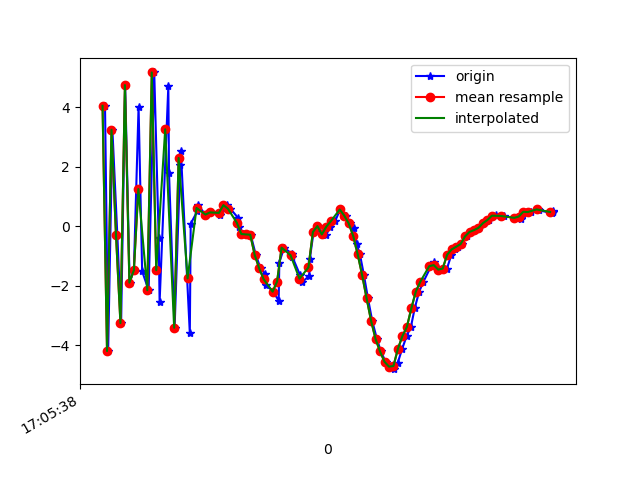

Values plotted in this chart, from the file beside it:
1618851938591, 1547634432158173, 4.0423937, 2.6253643, 6.3939114
1618851938605, 1547634451388943, -4.193, 1.37, 0.08987
1618851938624, 1547634470619713, 3.238, 2.52, -3.257
1618851938646, 1547634489850483, -0.2849, 1.904, 8.561
1618851938663, 1547634509081253, -3.256, 1.59, -6.164
1618851938681, 1547634528312023, 4.738, 2.769, 2.715
1618851938701, 1547634547542793, -1.895, 1.719, 6.298
1618851938720, 1547634566773563, -1.479, 1.656, -6.764
1618851938741, 1547634586004333, 4.011, 2.929, 3.56
1618851938757, 1547634605235103, -1.515, 1.899, 6.529
1618851938786, 1547634624465873, -2.148, 2.077, -6.292
1618851938811, 1547634643696643, 5.164, 3.083, 2.054
1618851938831, 1547634662927413, -0.4062, 2.333, 7.724
1618851938835, 1547634682158183, -2.548, 1.978, -5.173
1618851938874, 1547634701388953, 4.709, 3.045, -1.183
1618851938877, 1547634720619723, 1.8, 2.655, 9.003
1618851938902, 1547634739850493, -3.41, 2.011, -2.336
1618851938927, 1547634759081263, 2.057, 3.237, -3.829
1618851938930, 1547634778312033, 2.527, 3.304, 7.795
1618851938970, 1547634797542803, -3.596, 2.257, 2.888
1618851938974, 1547634816773573, 0.08698, 2.64, -1.722
1618851939004, 1547634836004343, 0.5072, 2.656, 0.7148
1618851939006, 1547634855235113, 0.7164, 2.524, 0.6521
1618851939041, 1547634874465883, 0.3776, 2.896, -0.1228
1618851939044, 1547634893696653, 0.4036, 3.136, -0.5125
1618851939065, 1547634912927423, 0.4637, 3.116, -0.6922
1618851939105, 1547634932158193, 0.3688, 3.345, -0.8946
1618851939109, 1547634951388963, 0.5247, 3.889, -1.44
1618851939134, 1547634970619733, 0.708, 4.353, -1.918
1618851939151, 1547634989850503, 0.5893, 4.191, -2.584
1618851939186, 1547635009081273, 0.2757, 3.845, -2.903
1618851939192, 1547635028312043, -0.03971, 3.463, -2.993
1618851939208, 1547635047542813, -0.2618, 3.133, -2.926
1618851939222, 1547635066773583, -0.2759, 3.369, -2.903
1618851939242, 1547635086004353, -0.2858, 3.12, -2.542
1618851939265, 1547635105235123, -0.9659, 1.532, -1.494
1618851939286, 1547635124465893, -1.413, 0.8876, -1.174
1618851939308, 1547635143696663, -1.603, 2.138, -1.189
1618851939312, 1547635162927433, -1.961, 2.773, -0.8906
1618851939342, 1547635182158203, -2.198, 1.75, 0.3031
1618851939367, 1547635201388973, -2.497, 0.4802, 1.031
1618851939370, 1547635220619743, -1.22, -1.158, 1.918
1618851939391, 1547635239850513, -0.7204, -0.877, 2.246
1618851939426, 1547635259081283, -0.9217, 0.09224, 1.971
1618851939428, 1547635278312053, -1.024, -0.4396, 3.473
1618851939462, 1547635297542823, -1.631, -1.111, 5.463
1618851939471, 1547635316773593, -1.889, -0.5826, 6.399
1618851939504, 1547635336004363, -1.66, -0.2323, 6.047
1618851939506, 1547635355235133, -1.11, -0.9038, 6.017
1618851939523, 1547635374465903, -0.196, -0.9839, 7.62
1618851939541, 1547635393696673, 0.003439, 0.1575, 8.253
1618851939566, 1547635412927443, -0.243, 0.5043, 7.94
1618851939579, 1547635432158213, -0.3101, -0.1061, 7.974
1618851939597, 1547635451388983, -0.01433, -0.8869, 8.148
1618851939619, 1547635470619753, 0.1655, -1.182, 8.691
1618851939642, 1547635489850523, 0.5613, -2.098, 7.553
1618851939667, 1547635509081293, 0.3569, -1.933, 7.185
1618851939684, 1547635528312063, 0.09437, -1.126, 6.079
1618851939703, 1547635547542833, -0.05913, -0.7941, 5.413
1618851939715, 1547635566773603, -0.5896, -1.327, 4.736
1618851939730, 1547635586004373, -0.9374, -0.9526, 5.184
... 44 more rows
